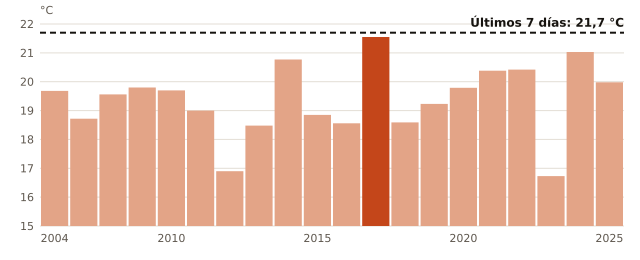

Source data for this figure (header and first rows):
anio, temperatura_C
2004, 19.68
2005, 18.72
2006, 19.56
2009, 19.8
2010, 19.7
2011, 19.0
2012, 16.9
2013, 18.48
2014, 20.77
2015, 18.85
2016, 18.56
2017, 21.55
2018, 18.59
2019, 19.23
2020, 19.79
2021, 20.38
2022, 20.42
2023, 16.73
2024, 21.03
2025, 19.98
ahora, 21.7
